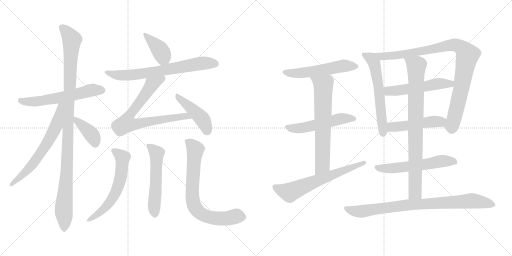
t = 0.00 s
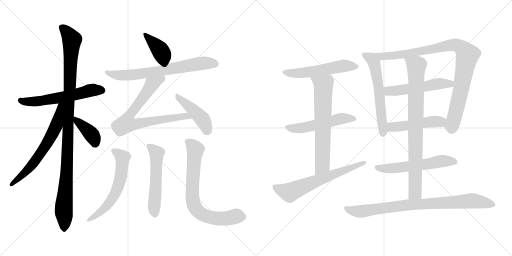
t = 3.39 s
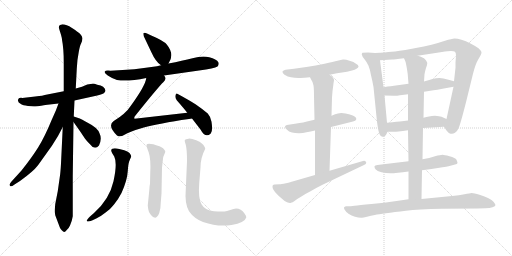
t = 6.79 s
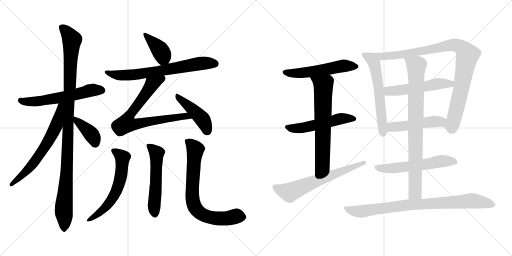
t = 10.18 s
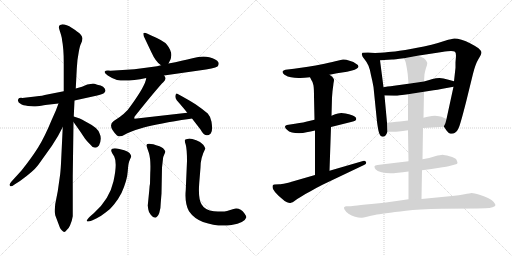
t = 13.58 s
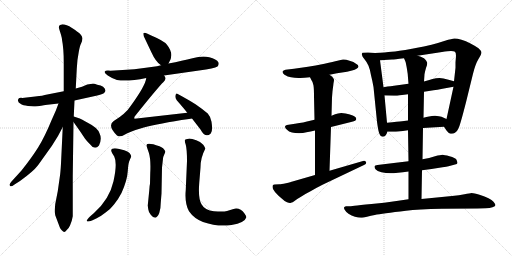
t = 16.97 s

The animated SVG that drew these frames (rendered in a browser with its animation timeline set to each time). Animation: 22 CSS @keyframes rules; one cycle of 16.97 s.

<svg version="1.1" viewBox="0 0 2048 1024" xmlns="http://www.w3.org/2000/svg">
  <g stroke="lightgray" stroke-dasharray="1,1" stroke-width="1" transform="scale(4, 4)">
    <line x1="0" y1="0" x2="256" y2="256"></line>
    <line x1="256" y1="0" x2="0" y2="256"></line>
    <line x1="128" y1="0" x2="128" y2="256"></line>
    <line x1="0" y1="128" x2="256" y2="128"></line>
    <line x1="256" y1="0" x2="512" y2="256"></line>
    <line x1="512" y1="0" x2="256" y2="256"></line>
    <line x1="384" y1="0" x2="384" y2="256"></line>
    <line x1="256" y1="128" x2="512" y2="128"></line>
  </g>
<g transform="scale(1, -1) translate(0, -850)">
   <style type="text/css">
    @keyframes keyframes0 {
      from {
       stroke: black;
       stroke-dashoffset: 588;
       stroke-width: 128;
       }
       66% {
       animation-timing-function: step-end;
       stroke: black;
       stroke-dashoffset: 0;
       stroke-width: 128;
       }
       to {
       stroke: black;
       stroke-width: 1024;
       }
       }
       #make-me-a-hanzi-animation-0 {
         animation: keyframes0 0.728516s both;
         animation-delay: 0.000000s;
         animation-timing-function: linear;
       }
    @keyframes keyframes1 {
      from {
       stroke: black;
       stroke-dashoffset: 1079;
       stroke-width: 128;
       }
       78% {
       animation-timing-function: step-end;
       stroke: black;
       stroke-dashoffset: 0;
       stroke-width: 128;
       }
       to {
       stroke: black;
       stroke-width: 1024;
       }
       }
       #make-me-a-hanzi-animation-1 {
         animation: keyframes1 1.128092s both;
         animation-delay: 0.728516s;
         animation-timing-function: linear;
       }
    @keyframes keyframes2 {
      from {
       stroke: black;
       stroke-dashoffset: 648;
       stroke-width: 128;
       }
       68% {
       animation-timing-function: step-end;
       stroke: black;
       stroke-dashoffset: 0;
       stroke-width: 128;
       }
       to {
       stroke: black;
       stroke-width: 1024;
       }
       }
       #make-me-a-hanzi-animation-2 {
         animation: keyframes2 0.777344s both;
         animation-delay: 1.856608s;
         animation-timing-function: linear;
       }
    @keyframes keyframes3 {
      from {
       stroke: black;
       stroke-dashoffset: 388;
       stroke-width: 128;
       }
       56% {
       animation-timing-function: step-end;
       stroke: black;
       stroke-dashoffset: 0;
       stroke-width: 128;
       }
       to {
       stroke: black;
       stroke-width: 1024;
       }
       }
       #make-me-a-hanzi-animation-3 {
         animation: keyframes3 0.565755s both;
         animation-delay: 2.633952s;
         animation-timing-function: linear;
       }
    @keyframes keyframes4 {
      from {
       stroke: black;
       stroke-dashoffset: 390;
       stroke-width: 128;
       }
       56% {
       animation-timing-function: step-end;
       stroke: black;
       stroke-dashoffset: 0;
       stroke-width: 128;
       }
       to {
       stroke: black;
       stroke-width: 1024;
       }
       }
       #make-me-a-hanzi-animation-4 {
         animation: keyframes4 0.567383s both;
         animation-delay: 3.199707s;
         animation-timing-function: linear;
       }
    @keyframes keyframes5 {
      from {
       stroke: black;
       stroke-dashoffset: 700;
       stroke-width: 128;
       }
       69% {
       animation-timing-function: step-end;
       stroke: black;
       stroke-dashoffset: 0;
       stroke-width: 128;
       }
       to {
       stroke: black;
       stroke-width: 1024;
       }
       }
       #make-me-a-hanzi-animation-5 {
         animation: keyframes5 0.819661s both;
         animation-delay: 3.767090s;
         animation-timing-function: linear;
       }
    @keyframes keyframes6 {
      from {
       stroke: black;
       stroke-dashoffset: 752;
       stroke-width: 128;
       }
       71% {
       animation-timing-function: step-end;
       stroke: black;
       stroke-dashoffset: 0;
       stroke-width: 128;
       }
       to {
       stroke: black;
       stroke-width: 1024;
       }
       }
       #make-me-a-hanzi-animation-6 {
         animation: keyframes6 0.861979s both;
         animation-delay: 4.586751s;
         animation-timing-function: linear;
       }
    @keyframes keyframes7 {
      from {
       stroke: black;
       stroke-dashoffset: 440;
       stroke-width: 128;
       }
       59% {
       animation-timing-function: step-end;
       stroke: black;
       stroke-dashoffset: 0;
       stroke-width: 128;
       }
       to {
       stroke: black;
       stroke-width: 1024;
       }
       }
       #make-me-a-hanzi-animation-7 {
         animation: keyframes7 0.608073s both;
         animation-delay: 5.448730s;
         animation-timing-function: linear;
       }
    @keyframes keyframes8 {
      from {
       stroke: black;
       stroke-dashoffset: 602;
       stroke-width: 128;
       }
       66% {
       animation-timing-function: step-end;
       stroke: black;
       stroke-dashoffset: 0;
       stroke-width: 128;
       }
       to {
       stroke: black;
       stroke-width: 1024;
       }
       }
       #make-me-a-hanzi-animation-8 {
         animation: keyframes8 0.739909s both;
         animation-delay: 6.056803s;
         animation-timing-function: linear;
       }
    @keyframes keyframes9 {
      from {
       stroke: black;
       stroke-dashoffset: 547;
       stroke-width: 128;
       }
       64% {
       animation-timing-function: step-end;
       stroke: black;
       stroke-dashoffset: 0;
       stroke-width: 128;
       }
       to {
       stroke: black;
       stroke-width: 1024;
       }
       }
       #make-me-a-hanzi-animation-9 {
         animation: keyframes9 0.695150s both;
         animation-delay: 6.796712s;
         animation-timing-function: linear;
       }
    @keyframes keyframes10 {
      from {
       stroke: black;
       stroke-dashoffset: 745;
       stroke-width: 128;
       }
       71% {
       animation-timing-function: step-end;
       stroke: black;
       stroke-dashoffset: 0;
       stroke-width: 128;
       }
       to {
       stroke: black;
       stroke-width: 1024;
       }
       }
       #make-me-a-hanzi-animation-10 {
         animation: keyframes10 0.856283s both;
         animation-delay: 7.491862s;
         animation-timing-function: linear;
       }
    @keyframes keyframes11 {
      from {
       stroke: black;
       stroke-dashoffset: 546;
       stroke-width: 128;
       }
       64% {
       animation-timing-function: step-end;
       stroke: black;
       stroke-dashoffset: 0;
       stroke-width: 128;
       }
       to {
       stroke: black;
       stroke-width: 1024;
       }
       }
       #make-me-a-hanzi-animation-11 {
         animation: keyframes11 0.694336s both;
         animation-delay: 8.348145s;
         animation-timing-function: linear;
       }
    @keyframes keyframes12 {
      from {
       stroke: black;
       stroke-dashoffset: 530;
       stroke-width: 128;
       }
       63% {
       animation-timing-function: step-end;
       stroke: black;
       stroke-dashoffset: 0;
       stroke-width: 128;
       }
       to {
       stroke: black;
       stroke-width: 1024;
       }
       }
       #make-me-a-hanzi-animation-12 {
         animation: keyframes12 0.681315s both;
         animation-delay: 9.042481s;
         animation-timing-function: linear;
       }
    @keyframes keyframes13 {
      from {
       stroke: black;
       stroke-dashoffset: 667;
       stroke-width: 128;
       }
       68% {
       animation-timing-function: step-end;
       stroke: black;
       stroke-dashoffset: 0;
       stroke-width: 128;
       }
       to {
       stroke: black;
       stroke-width: 1024;
       }
       }
       #make-me-a-hanzi-animation-13 {
         animation: keyframes13 0.792806s both;
         animation-delay: 9.723796s;
         animation-timing-function: linear;
       }
    @keyframes keyframes14 {
      from {
       stroke: black;
       stroke-dashoffset: 643;
       stroke-width: 128;
       }
       68% {
       animation-timing-function: step-end;
       stroke: black;
       stroke-dashoffset: 0;
       stroke-width: 128;
       }
       to {
       stroke: black;
       stroke-width: 1024;
       }
       }
       #make-me-a-hanzi-animation-14 {
         animation: keyframes14 0.773275s both;
         animation-delay: 10.516602s;
         animation-timing-function: linear;
       }
    @keyframes keyframes15 {
      from {
       stroke: black;
       stroke-dashoffset: 598;
       stroke-width: 128;
       }
       66% {
       animation-timing-function: step-end;
       stroke: black;
       stroke-dashoffset: 0;
       stroke-width: 128;
       }
       to {
       stroke: black;
       stroke-width: 1024;
       }
       }
       #make-me-a-hanzi-animation-15 {
         animation: keyframes15 0.736654s both;
         animation-delay: 11.289877s;
         animation-timing-function: linear;
       }
    @keyframes keyframes16 {
      from {
       stroke: black;
       stroke-dashoffset: 950;
       stroke-width: 128;
       }
       76% {
       animation-timing-function: step-end;
       stroke: black;
       stroke-dashoffset: 0;
       stroke-width: 128;
       }
       to {
       stroke: black;
       stroke-width: 1024;
       }
       }
       #make-me-a-hanzi-animation-16 {
         animation: keyframes16 1.023112s both;
         animation-delay: 12.026531s;
         animation-timing-function: linear;
       }
    @keyframes keyframes17 {
      from {
       stroke: black;
       stroke-dashoffset: 530;
       stroke-width: 128;
       }
       63% {
       animation-timing-function: step-end;
       stroke: black;
       stroke-dashoffset: 0;
       stroke-width: 128;
       }
       to {
       stroke: black;
       stroke-width: 1024;
       }
       }
       #make-me-a-hanzi-animation-17 {
         animation: keyframes17 0.681315s both;
         animation-delay: 13.049643s;
         animation-timing-function: linear;
       }
    @keyframes keyframes18 {
      from {
       stroke: black;
       stroke-dashoffset: 487;
       stroke-width: 128;
       }
       61% {
       animation-timing-function: step-end;
       stroke: black;
       stroke-dashoffset: 0;
       stroke-width: 128;
       }
       to {
       stroke: black;
       stroke-width: 1024;
       }
       }
       #make-me-a-hanzi-animation-18 {
         animation: keyframes18 0.646322s both;
         animation-delay: 13.730958s;
         animation-timing-function: linear;
       }
    @keyframes keyframes19 {
      from {
       stroke: black;
       stroke-dashoffset: 576;
       stroke-width: 128;
       }
       65% {
       animation-timing-function: step-end;
       stroke: black;
       stroke-dashoffset: 0;
       stroke-width: 128;
       }
       to {
       stroke: black;
       stroke-width: 1024;
       }
       }
       #make-me-a-hanzi-animation-19 {
         animation: keyframes19 0.718750s both;
         animation-delay: 14.377280s;
         animation-timing-function: linear;
       }
    @keyframes keyframes20 {
      from {
       stroke: black;
       stroke-dashoffset: 837;
       stroke-width: 128;
       }
       73% {
       animation-timing-function: step-end;
       stroke: black;
       stroke-dashoffset: 0;
       stroke-width: 128;
       }
       to {
       stroke: black;
       stroke-width: 1024;
       }
       }
       #make-me-a-hanzi-animation-20 {
         animation: keyframes20 0.931152s both;
         animation-delay: 15.096030s;
         animation-timing-function: linear;
       }
    @keyframes keyframes21 {
      from {
       stroke: black;
       stroke-dashoffset: 852;
       stroke-width: 128;
       }
       73% {
       animation-timing-function: step-end;
       stroke: black;
       stroke-dashoffset: 0;
       stroke-width: 128;
       }
       to {
       stroke: black;
       stroke-width: 1024;
       }
       }
       #make-me-a-hanzi-animation-21 {
         animation: keyframes21 0.943359s both;
         animation-delay: 16.027182s;
         animation-timing-function: linear;
       }
</style>
<path d="M 255.0 485.5 L 179.0 470.5 Q 176.0 468.5 141.0 464.5 L 89.0 458.5 Q 76.0 459.5 74.0 455.5 Q 66.0 442.5 85.0 433.5 Q 91.0 429.5 112.0 426.5 L 136.0 424.5 Q 144.0 424.5 181.0 430.5 L 234.0 436.5 L 298.0 448.5 L 389.0 468.5 Q 422.0 475.5 422.0 488.5 Q 419.0 506.5 389.0 511.5 Q 374.0 516.5 369.0 515.5 L 349.0 512.5 L 328.0 503.5 L 303.0 496.5 L 255.0 485.5 Z" fill="lightgray"></path> 
<path d="M 255.0 600.5 L 255.0 485.5 L 251.0 342.5 L 244.0 196.5 Q 242.0 159.5 239.0 141.5 L 231.0 85.5 L 221.0 34.5 L 219.0 11.5 Q 218.0 2.5 221.0 -10.5 L 239.0 -58.5 Q 241.0 -63.5 247.0 -70.5 Q 253.0 -77.5 257.0 -77.5 Q 261.0 -77.5 267.0 -69.5 Q 277.0 -59.5 280.0 -51.5 L 287.0 -32.5 L 291.0 -14.5 L 291.0 146.5 L 294.0 362.5 L 295.0 384.5 L 298.0 448.5 L 303.0 496.5 L 307.0 574.5 Q 309.0 614.5 315.0 642.5 Q 320.0 670.5 324.0 675.5 Q 330.0 690.5 330.0 697.5 Q 330.0 704.5 320.0 715.5 Q 312.0 722.5 288.0 738.5 Q 264.0 753.5 247.0 752.5 Q 230.0 751.5 238.0 730.5 L 244.0 711.5 Q 248.0 697.5 248.0 691.5 Q 255.0 656.5 255.0 600.5 Z" fill="lightgray"></path> 
<path d="M 234.0 436.5 L 223.0 407.5 L 207.0 371.5 Q 179.0 303.5 153.0 261.5 Q 126.0 218.5 86.0 168.5 L 46.0 124.5 Q 41.0 118.5 38.0 112.5 Q 38.0 108.5 42.0 105.5 Q 45.0 102.5 58.0 112.5 L 80.0 126.5 Q 133.0 164.5 152.0 189.5 L 207.0 266.5 L 232.0 306.5 L 251.0 342.5 C 315.0 463.5 245.0 464.5 234.0 436.5 Z" fill="lightgray"></path> 
<path d="M 294.0 362.5 L 311.0 338.5 Q 328.0 314.5 335.0 303.5 Q 341.0 292.5 360.0 273.5 Q 379.0 247.5 396.0 268.5 Q 409.0 295.5 398.0 317.5 Q 391.0 339.5 349.0 360.5 Q 325.0 374.5 319.0 376.5 L 295.0 384.5 C 273.0 391.5 277.0 386.5 294.0 362.5 Z" fill="lightgray"></path> 
<path d="M 674.0 596.5 Q 700.0 632.5 667.0 672.5 Q 655.0 687.5 605.0 708.5 L 588.0 716.5 Q 577.0 721.5 573.0 716.5 Q 574.0 706.5 577.0 701.5 L 605.0 642.5 Q 623.0 602.5 644.0 589.5 C 661.0 577.5 661.0 577.5 674.0 596.5 Z" fill="lightgray"></path> 
<path d="M 656.0 548.5 L 796.0 568.5 Q 858.0 577.5 870.0 584.5 Q 877.0 592.5 874.0 600.5 Q 866.0 614.5 837.0 621.5 Q 808.0 627.5 770.0 617.5 Q 731.0 607.5 674.0 596.5 L 644.0 589.5 L 628.0 585.5 Q 540.0 571.5 442.0 567.5 Q 422.0 569.5 419.0 564.5 Q 416.0 558.5 431.0 548.5 Q 445.0 538.5 468.0 530.5 Q 508.0 522.5 585.0 538.5 L 656.0 548.5 Z" fill="lightgray"></path> 
<path d="M 585.0 538.5 Q 582.0 508.5 524.0 428.5 Q 503.0 395.5 455.0 366.5 Q 428.0 348.5 468.0 308.5 Q 480.0 299.5 498.0 311.5 Q 516.0 323.5 575.0 340.5 Q 633.0 356.5 756.0 374.5 L 768.0 376.5 C 798.0 381.5 779.0 402.5 749.0 399.5 L 538.0 375.5 Q 535.0 380.5 541.0 387.5 Q 633.0 502.5 654.0 522.5 Q 665.0 531.5 660.0 543.5 L 656.0 548.5 C 646.0 576.5 593.0 567.5 585.0 538.5 Z" fill="lightgray"></path> 
<path d="M 768.0 376.5 L 802.0 332.5 Q 822.0 295.5 843.0 316.5 Q 852.0 325.5 846.0 363.5 Q 844.0 381.5 831.0 396.5 Q 807.0 416.5 782.0 433.5 Q 757.0 449.5 711.0 474.5 Q 704.0 479.5 702.0 469.5 Q 699.0 458.5 707.0 449.5 Q 736.0 416.5 749.0 399.5 L 768.0 376.5 Z" fill="lightgray"></path> 
<path d="M 376.0 -1.5 L 360.0 -15.5 Q 346.0 -29.5 347.0 -33.5 Q 351.0 -38.5 368.0 -31.5 L 385.0 -23.5 Q 408.0 -11.5 421.0 -0.5 Q 440.0 11.5 456.0 32.5 Q 472.0 51.5 486.0 78.5 Q 509.0 129.5 511.0 165.5 Q 513.0 200.5 519.0 210.5 L 525.0 224.5 Q 525.0 230.5 518.0 238.5 Q 511.0 245.5 497.0 249.5 L 477.0 254.5 Q 447.0 260.5 445.0 249.5 Q 444.0 245.5 450.0 235.5 L 457.0 224.5 Q 470.0 197.5 454.0 125.5 Q 438.0 53.5 376.0 -1.5 Z" fill="lightgray"></path> 
<path d="M 597.0 88.5 L 591.0 28.5 L 593.0 13.5 Q 594.0 2.5 603.0 -8.5 Q 612.0 -20.5 621.0 -20.5 Q 630.0 -18.5 637.0 -1.5 Q 643.0 14.5 643.0 39.5 L 646.0 76.5 L 648.0 180.5 L 652.0 215.5 Q 652.0 222.5 657.0 232.5 Q 662.0 241.5 661.0 245.5 Q 655.0 259.5 638.0 265.5 Q 589.0 282.5 586.0 270.5 Q 585.0 266.5 595.0 240.5 Q 604.0 213.5 601.0 158.5 L 600.0 115.5 Q 598.0 108.5 597.0 88.5 Z" fill="lightgray"></path> 
<path d="M 821.0 255.5 Q 821.0 260.5 813.0 271.5 Q 805.0 282.5 785.0 289.5 Q 765.0 296.5 754.0 295.5 Q 743.0 294.5 740.0 291.5 Q 737.0 288.5 743.0 271.5 Q 748.0 253.5 748.0 206.5 L 743.0 90.5 Q 738.0 37.5 756.0 5.5 Q 776.0 -23.5 812.0 -37.5 Q 872.0 -58.5 926.0 -49.5 Q 979.0 -40.5 985.0 -19.5 Q 986.0 -14.5 978.0 -3.5 Q 961.0 20.5 934.0 14.5 L 908.0 6.5 Q 893.0 1.5 856.0 5.5 Q 819.0 9.5 806.0 33.5 Q 792.0 56.5 797.0 119.5 L 802.0 180.5 Q 802.0 219.5 821.0 255.5 Z" fill="lightgray"></path> 
<path d="M 1318.0 551.5 L 1348.0 557.5 L 1388.0 563.5 L 1408.0 568.5 Q 1420.0 571.5 1426.0 575.5 Q 1433.0 579.5 1434.0 583.5 L 1434.0 584.5 Q 1434.0 590.5 1424.0 595.5 Q 1416.0 603.5 1398.0 607.5 Q 1384.0 612.5 1375.0 612.5 L 1372.0 612.5 Q 1364.0 611.5 1350.0 607.5 Q 1335.0 603.5 1298.0 595.5 Q 1260.0 587.5 1232.0 583.5 L 1176.0 575.5 L 1142.0 571.5 Q 1133.0 569.5 1130.0 564.5 L 1130.0 562.5 Q 1130.0 557.5 1138.0 551.5 Q 1151.0 543.5 1164.0 541.5 Q 1178.0 538.5 1194.0 538.5 L 1201.0 538.5 Q 1216.0 538.5 1240.0 541.5 L 1318.0 551.5 Z" fill="lightgray"></path> 
<path d="M 1324.0 342.5 L 1408.0 363.5 Q 1424.0 367.5 1425.0 373.5 L 1425.0 375.5 Q 1425.0 380.5 1420.0 383.5 Q 1414.0 389.5 1396.0 393.5 Q 1379.0 397.5 1374.0 397.5 Q 1369.0 398.5 1365.0 398.5 Q 1358.0 398.5 1352.0 396.5 Q 1342.0 394.5 1326.0 387.5 L 1258.0 371.5 L 1232.0 365.5 Q 1219.0 361.5 1180.0 355.5 L 1154.0 351.5 Q 1140.0 349.5 1140.0 343.5 Q 1140.0 337.5 1148.0 331.5 Q 1155.0 323.5 1168.0 320.5 Q 1180.0 317.5 1196.0 317.5 Q 1212.0 317.5 1226.0 321.5 Q 1242.0 323.5 1260.0 328.5 L 1324.0 342.5 Z" fill="lightgray"></path> 
<path d="M 1318.0 167.5 L 1324.0 342.5 L 1326.0 387.5 L 1328.0 460.5 L 1330.0 485.5 Q 1334.0 516.5 1334.0 517.5 Q 1336.0 527.5 1336.0 530.5 L 1336.0 531.5 Q 1336.0 534.5 1332.0 539.5 Q 1330.0 543.5 1318.0 551.5 C 1294.0 569.5 1226.0 568.5 1240.0 541.5 L 1246.0 529.5 Q 1252.0 522.5 1254.0 508.5 Q 1256.0 494.5 1256.0 465.5 L 1258.0 371.5 L 1260.0 328.5 L 1260.0 150.5 C 1260.0 120.5 1317.0 137.5 1318.0 167.5 Z" fill="lightgray"></path> 
<path d="M 1260.0 150.5 L 1170.0 124.5 Q 1164.0 122.5 1144.0 117.5 Q 1124.0 113.5 1118.0 113.5 L 1098.0 112.5 Q 1094.0 111.5 1092.0 110.5 Q 1090.0 108.5 1090.0 104.5 Q 1090.0 100.5 1092.0 94.5 Q 1098.0 82.5 1114.0 67.5 L 1128.0 55.5 Q 1138.0 45.5 1148.0 41.5 Q 1155.0 38.5 1160.0 38.5 Q 1162.0 38.5 1164.0 39.5 Q 1170.0 40.5 1178.0 46.5 Q 1186.0 53.5 1204.0 63.5 Q 1222.0 75.5 1244.0 86.5 Q 1264.0 98.5 1290.0 111.5 L 1456.0 190.5 Q 1465.0 194.5 1465.0 199.5 Q 1465.0 200.5 1464.0 202.5 Q 1461.0 207.5 1456.0 207.5 Q 1454.0 207.5 1452.0 206.5 L 1318.0 167.5 L 1260.0 150.5 Z" fill="lightgray"></path> 
<path d="M 1500.0 638.5 L 1472.0 640.5 L 1450.0 639.5 Q 1447.0 636.5 1447.0 633.5 Q 1447.0 632.5 1448.0 630.5 Q 1448.0 624.5 1458.0 613.5 Q 1468.0 601.5 1474.0 587.5 Q 1480.0 573.5 1484.0 549.5 Q 1490.0 525.5 1494.0 502.5 L 1508.0 363.5 Q 1513.0 325.5 1518.0 314.5 Q 1522.0 303.5 1530.0 303.5 Q 1537.0 303.5 1542.0 308.5 Q 1546.0 313.5 1550.0 323.5 L 1548.0 359.5 L 1538.0 468.5 L 1534.0 501.5 L 1520.0 609.5 C 1516.0 637.5 1516.0 637.5 1500.0 638.5 Z" fill="lightgray"></path> 
<path d="M 1776.0 343.5 L 1786.0 328.5 Q 1794.0 317.5 1802.0 315.5 L 1807.0 315.5 Q 1814.0 315.5 1820.0 319.5 Q 1830.0 326.5 1834.0 337.5 Q 1840.0 347.5 1864.0 441.5 L 1892.0 555.5 Q 1902.0 595.5 1914.0 614.5 Q 1926.0 633.5 1926.0 640.5 Q 1925.0 647.5 1914.0 657.5 Q 1903.0 665.5 1882.0 676.5 Q 1863.0 686.5 1846.0 691.5 Q 1829.0 696.5 1818.0 696.5 Q 1808.0 695.5 1780.0 687.5 Q 1750.0 677.5 1726.0 671.5 Q 1704.0 665.5 1648.0 655.5 Q 1590.0 645.5 1566.0 643.5 Q 1543.0 640.5 1500.0 638.5 C 1470.0 636.5 1490.0 607.5 1520.0 609.5 L 1568.0 612.5 Q 1576.0 612.5 1616.0 617.5 L 1670.0 627.5 L 1768.0 642.5 Q 1793.0 646.5 1804.0 646.5 Q 1815.0 645.5 1820.0 643.5 Q 1824.0 639.5 1824.0 626.5 Q 1824.0 625.5 1822.0 601.5 L 1822.0 579.5 L 1816.0 525.5 L 1814.0 503.5 L 1786.0 374.5 C 1780.0 345.5 1774.0 347.5 1776.0 343.5 Z" fill="lightgray"></path> 
<path d="M 1634.0 515.5 L 1576.0 507.5 Q 1570.0 507.5 1534.0 501.5 C 1504.0 496.5 1508.0 469.5 1538.0 468.5 L 1576.0 467.5 L 1580.0 467.5 Q 1587.0 467.5 1600.0 469.5 Q 1617.0 471.5 1632.0 473.5 L 1696.0 483.5 L 1734.0 489.5 Q 1748.0 491.5 1770.0 495.5 L 1814.0 503.5 C 1844.0 508.5 1845.0 517.5 1816.0 525.5 L 1794.0 531.5 Q 1772.0 537.5 1758.0 538.5 Q 1744.0 538.5 1730.0 534.5 Q 1714.0 529.5 1696.0 524.5 L 1634.0 515.5 Z" fill="lightgray"></path> 
<path d="M 1692.0 338.5 L 1776.0 343.5 C 1806.0 345.5 1813.0 362.5 1786.0 374.5 L 1766.0 383.5 Q 1758.0 386.5 1740.0 387.5 Q 1727.0 387.5 1716.0 384.5 Q 1706.0 382.5 1694.0 379.5 L 1632.0 368.5 L 1608.0 365.5 Q 1594.0 364.5 1548.0 359.5 C 1518.0 356.5 1520.0 323.5 1550.0 323.5 L 1576.0 323.5 Q 1582.0 323.5 1594.0 324.5 Q 1610.0 326.5 1632.0 329.5 L 1692.0 338.5 Z" fill="lightgray"></path> 
<path d="M 1688.0 169.5 L 1726.0 174.5 L 1770.0 181.5 Q 1787.0 183.5 1794.0 185.5 L 1820.0 192.5 Q 1829.0 194.5 1830.0 198.5 Q 1830.0 201.5 1826.0 211.5 Q 1822.0 219.5 1798.0 225.5 Q 1776.0 231.5 1770.0 231.5 Q 1763.0 231.5 1740.0 225.5 Q 1718.0 218.5 1690.0 213.5 L 1634.0 205.5 L 1592.0 200.5 L 1534.0 193.5 L 1510.0 190.5 Q 1499.0 189.5 1498.0 185.5 L 1498.0 183.5 Q 1498.0 179.5 1502.0 173.5 Q 1508.0 165.5 1526.0 161.5 Q 1543.0 157.5 1562.0 157.5 Q 1572.0 157.5 1592.0 159.5 Q 1610.0 161.5 1634.0 164.5 L 1688.0 169.5 Z" fill="lightgray"></path> 
<path d="M 1634.0 164.5 L 1634.0 53.5 C 1634.0 23.5 1685.0 24.5 1686.0 54.5 L 1688.0 169.5 L 1690.0 213.5 L 1692.0 338.5 L 1694.0 379.5 L 1696.0 483.5 L 1696.0 524.5 L 1698.0 553.5 Q 1700.0 565.5 1704.0 578.5 Q 1709.0 591.5 1709.0 597.5 Q 1709.0 600.5 1708.0 601.5 Q 1706.0 607.5 1700.0 613.5 Q 1694.0 621.5 1670.0 627.5 C 1641.0 636.5 1605.0 645.5 1616.0 617.5 L 1622.0 603.5 Q 1624.0 597.5 1628.0 573.5 Q 1632.0 550.5 1632.0 539.5 L 1634.0 515.5 L 1632.0 473.5 L 1632.0 368.5 L 1632.0 329.5 L 1634.0 205.5 L 1634.0 164.5 Z" fill="lightgray"></path> 
<path d="M 1634.0 53.5 L 1586.0 46.5 Q 1537.0 39.5 1486.0 34.5 Q 1436.0 29.5 1418.0 27.5 Q 1400.0 25.5 1394.0 25.5 L 1384.0 25.5 Q 1378.0 24.5 1376.0 20.5 L 1376.0 19.5 Q 1376.0 15.5 1380.0 9.5 Q 1384.0 2.5 1394.0 -4.5 Q 1406.0 -12.5 1420.0 -16.5 Q 1433.0 -20.5 1444.0 -20.5 L 1448.0 -20.5 Q 1452.0 -20.5 1468.0 -16.5 Q 1484.0 -12.5 1499.0 -9.5 Q 1514.0 -6.5 1544.0 -2.5 Q 1576.0 2.5 1624.0 7.5 Q 1672.0 13.5 1768.0 15.5 L 1910.0 16.5 L 1942.0 17.5 Q 1960.0 17.5 1970.0 21.5 Q 1982.0 25.5 1982.0 30.5 Q 1980.0 35.5 1974.0 43.5 Q 1968.0 50.5 1954.0 57.5 Q 1940.0 65.5 1918.0 71.5 Q 1896.0 78.5 1886.0 78.5 Q 1880.0 77.5 1858.0 73.5 Q 1838.0 69.5 1808.0 66.5 L 1686.0 54.5 L 1634.0 53.5 Z" fill="lightgray"></path> 
      <clipPath id="make-me-a-hanzi-clip-0">
      <path d="M 255.0 485.5 L 179.0 470.5 Q 176.0 468.5 141.0 464.5 L 89.0 458.5 Q 76.0 459.5 74.0 455.5 Q 66.0 442.5 85.0 433.5 Q 91.0 429.5 112.0 426.5 L 136.0 424.5 Q 144.0 424.5 181.0 430.5 L 234.0 436.5 L 298.0 448.5 L 389.0 468.5 Q 422.0 475.5 422.0 488.5 Q 419.0 506.5 389.0 511.5 Q 374.0 516.5 369.0 515.5 L 349.0 512.5 L 328.0 503.5 L 303.0 496.5 L 255.0 485.5 Z" fill="lightgray"></path>
      </clipPath>
      <path clip-path="url(#make-me-a-hanzi-clip-0)" d="M 83.0 448.5 L 106.0 443.5 L 167.0 446.5 L 354.0 487.5 L 410.0 489.5 " fill="none" id="make-me-a-hanzi-animation-0" stroke-dasharray="460 920" stroke-linecap="round"></path>

      <clipPath id="make-me-a-hanzi-clip-1">
      <path d="M 255.0 600.5 L 255.0 485.5 L 251.0 342.5 L 244.0 196.5 Q 242.0 159.5 239.0 141.5 L 231.0 85.5 L 221.0 34.5 L 219.0 11.5 Q 218.0 2.5 221.0 -10.5 L 239.0 -58.5 Q 241.0 -63.5 247.0 -70.5 Q 253.0 -77.5 257.0 -77.5 Q 261.0 -77.5 267.0 -69.5 Q 277.0 -59.5 280.0 -51.5 L 287.0 -32.5 L 291.0 -14.5 L 291.0 146.5 L 294.0 362.5 L 295.0 384.5 L 298.0 448.5 L 303.0 496.5 L 307.0 574.5 Q 309.0 614.5 315.0 642.5 Q 320.0 670.5 324.0 675.5 Q 330.0 690.5 330.0 697.5 Q 330.0 704.5 320.0 715.5 Q 312.0 722.5 288.0 738.5 Q 264.0 753.5 247.0 752.5 Q 230.0 751.5 238.0 730.5 L 244.0 711.5 Q 248.0 697.5 248.0 691.5 Q 255.0 656.5 255.0 600.5 Z" fill="lightgray"></path>
      </clipPath>
      <path clip-path="url(#make-me-a-hanzi-clip-1)" d="M 247.0 739.5 L 269.0 720.5 L 288.0 689.5 L 267.0 169.5 L 255.0 14.5 L 257.0 -67.5 " fill="none" id="make-me-a-hanzi-animation-1" stroke-dasharray="951 1902" stroke-linecap="round"></path>

      <clipPath id="make-me-a-hanzi-clip-2">
      <path d="M 234.0 436.5 L 223.0 407.5 L 207.0 371.5 Q 179.0 303.5 153.0 261.5 Q 126.0 218.5 86.0 168.5 L 46.0 124.5 Q 41.0 118.5 38.0 112.5 Q 38.0 108.5 42.0 105.5 Q 45.0 102.5 58.0 112.5 L 80.0 126.5 Q 133.0 164.5 152.0 189.5 L 207.0 266.5 L 232.0 306.5 L 251.0 342.5 C 315.0 463.5 245.0 464.5 234.0 436.5 Z" fill="lightgray"></path>
      </clipPath>
      <path clip-path="url(#make-me-a-hanzi-clip-2)" d="M 250.0 433.5 L 241.0 425.5 L 225.0 348.5 L 193.0 284.5 L 108.0 167.5 L 44.0 111.5 " fill="none" id="make-me-a-hanzi-animation-2" stroke-dasharray="520 1040" stroke-linecap="round"></path>

      <clipPath id="make-me-a-hanzi-clip-3">
      <path d="M 294.0 362.5 L 311.0 338.5 Q 328.0 314.5 335.0 303.5 Q 341.0 292.5 360.0 273.5 Q 379.0 247.5 396.0 268.5 Q 409.0 295.5 398.0 317.5 Q 391.0 339.5 349.0 360.5 Q 325.0 374.5 319.0 376.5 L 295.0 384.5 C 273.0 391.5 277.0 386.5 294.0 362.5 Z" fill="lightgray"></path>
      </clipPath>
      <path clip-path="url(#make-me-a-hanzi-clip-3)" d="M 300.0 378.5 L 363.0 316.5 L 381.0 276.5 " fill="none" id="make-me-a-hanzi-animation-3" stroke-dasharray="260 520" stroke-linecap="round"></path>

      <clipPath id="make-me-a-hanzi-clip-4">
      <path d="M 674.0 596.5 Q 700.0 632.5 667.0 672.5 Q 655.0 687.5 605.0 708.5 L 588.0 716.5 Q 577.0 721.5 573.0 716.5 Q 574.0 706.5 577.0 701.5 L 605.0 642.5 Q 623.0 602.5 644.0 589.5 C 661.0 577.5 661.0 577.5 674.0 596.5 Z" fill="lightgray"></path>
      </clipPath>
      <path clip-path="url(#make-me-a-hanzi-clip-4)" d="M 581.0 710.5 L 644.0 644.5 L 653.0 624.5 L 649.0 604.5 " fill="none" id="make-me-a-hanzi-animation-4" stroke-dasharray="262 524" stroke-linecap="round"></path>

      <clipPath id="make-me-a-hanzi-clip-5">
      <path d="M 656.0 548.5 L 796.0 568.5 Q 858.0 577.5 870.0 584.5 Q 877.0 592.5 874.0 600.5 Q 866.0 614.5 837.0 621.5 Q 808.0 627.5 770.0 617.5 Q 731.0 607.5 674.0 596.5 L 644.0 589.5 L 628.0 585.5 Q 540.0 571.5 442.0 567.5 Q 422.0 569.5 419.0 564.5 Q 416.0 558.5 431.0 548.5 Q 445.0 538.5 468.0 530.5 Q 508.0 522.5 585.0 538.5 L 656.0 548.5 Z" fill="lightgray"></path>
      </clipPath>
      <path clip-path="url(#make-me-a-hanzi-clip-5)" d="M 424.0 562.5 L 476.0 548.5 L 538.0 551.5 L 818.0 598.5 L 862.0 594.5 " fill="none" id="make-me-a-hanzi-animation-5" stroke-dasharray="572 1144" stroke-linecap="round"></path>

      <clipPath id="make-me-a-hanzi-clip-6">
      <path d="M 585.0 538.5 Q 582.0 508.5 524.0 428.5 Q 503.0 395.5 455.0 366.5 Q 428.0 348.5 468.0 308.5 Q 480.0 299.5 498.0 311.5 Q 516.0 323.5 575.0 340.5 Q 633.0 356.5 756.0 374.5 L 768.0 376.5 C 798.0 381.5 779.0 402.5 749.0 399.5 L 538.0 375.5 Q 535.0 380.5 541.0 387.5 Q 633.0 502.5 654.0 522.5 Q 665.0 531.5 660.0 543.5 L 656.0 548.5 C 646.0 576.5 593.0 567.5 585.0 538.5 Z" fill="lightgray"></path>
      </clipPath>
      <path clip-path="url(#make-me-a-hanzi-clip-6)" d="M 650.0 539.5 L 610.0 515.5 L 526.0 400.5 L 506.0 356.5 L 542.0 352.5 L 728.0 384.5 L 761.0 380.5 " fill="none" id="make-me-a-hanzi-animation-6" stroke-dasharray="624 1248" stroke-linecap="round"></path>

      <clipPath id="make-me-a-hanzi-clip-7">
      <path d="M 768.0 376.5 L 802.0 332.5 Q 822.0 295.5 843.0 316.5 Q 852.0 325.5 846.0 363.5 Q 844.0 381.5 831.0 396.5 Q 807.0 416.5 782.0 433.5 Q 757.0 449.5 711.0 474.5 Q 704.0 479.5 702.0 469.5 Q 699.0 458.5 707.0 449.5 Q 736.0 416.5 749.0 399.5 L 768.0 376.5 Z" fill="lightgray"></path>
      </clipPath>
      <path clip-path="url(#make-me-a-hanzi-clip-7)" d="M 711.0 464.5 L 810.0 373.5 L 828.0 327.5 " fill="none" id="make-me-a-hanzi-animation-7" stroke-dasharray="312 624" stroke-linecap="round"></path>

      <clipPath id="make-me-a-hanzi-clip-8">
      <path d="M 376.0 -1.5 L 360.0 -15.5 Q 346.0 -29.5 347.0 -33.5 Q 351.0 -38.5 368.0 -31.5 L 385.0 -23.5 Q 408.0 -11.5 421.0 -0.5 Q 440.0 11.5 456.0 32.5 Q 472.0 51.5 486.0 78.5 Q 509.0 129.5 511.0 165.5 Q 513.0 200.5 519.0 210.5 L 525.0 224.5 Q 525.0 230.5 518.0 238.5 Q 511.0 245.5 497.0 249.5 L 477.0 254.5 Q 447.0 260.5 445.0 249.5 Q 444.0 245.5 450.0 235.5 L 457.0 224.5 Q 470.0 197.5 454.0 125.5 Q 438.0 53.5 376.0 -1.5 Z" fill="lightgray"></path>
      </clipPath>
      <path clip-path="url(#make-me-a-hanzi-clip-8)" d="M 456.0 245.5 L 486.0 225.5 L 490.0 215.5 L 475.0 110.5 L 451.0 59.5 L 424.0 22.5 L 351.0 -31.5 " fill="none" id="make-me-a-hanzi-animation-8" stroke-dasharray="474 948" stroke-linecap="round"></path>

      <clipPath id="make-me-a-hanzi-clip-9">
      <path d="M 597.0 88.5 L 591.0 28.5 L 593.0 13.5 Q 594.0 2.5 603.0 -8.5 Q 612.0 -20.5 621.0 -20.5 Q 630.0 -18.5 637.0 -1.5 Q 643.0 14.5 643.0 39.5 L 646.0 76.5 L 648.0 180.5 L 652.0 215.5 Q 652.0 222.5 657.0 232.5 Q 662.0 241.5 661.0 245.5 Q 655.0 259.5 638.0 265.5 Q 589.0 282.5 586.0 270.5 Q 585.0 266.5 595.0 240.5 Q 604.0 213.5 601.0 158.5 L 600.0 115.5 Q 598.0 108.5 597.0 88.5 Z" fill="lightgray"></path>
      </clipPath>
      <path clip-path="url(#make-me-a-hanzi-clip-9)" d="M 594.0 266.5 L 627.0 237.5 L 616.0 24.5 L 620.0 -9.5 " fill="none" id="make-me-a-hanzi-animation-9" stroke-dasharray="419 838" stroke-linecap="round"></path>

      <clipPath id="make-me-a-hanzi-clip-10">
      <path d="M 821.0 255.5 Q 821.0 260.5 813.0 271.5 Q 805.0 282.5 785.0 289.5 Q 765.0 296.5 754.0 295.5 Q 743.0 294.5 740.0 291.5 Q 737.0 288.5 743.0 271.5 Q 748.0 253.5 748.0 206.5 L 743.0 90.5 Q 738.0 37.5 756.0 5.5 Q 776.0 -23.5 812.0 -37.5 Q 872.0 -58.5 926.0 -49.5 Q 979.0 -40.5 985.0 -19.5 Q 986.0 -14.5 978.0 -3.5 Q 961.0 20.5 934.0 14.5 L 908.0 6.5 Q 893.0 1.5 856.0 5.5 Q 819.0 9.5 806.0 33.5 Q 792.0 56.5 797.0 119.5 L 802.0 180.5 Q 802.0 219.5 821.0 255.5 Z" fill="lightgray"></path>
      </clipPath>
      <path clip-path="url(#make-me-a-hanzi-clip-10)" d="M 749.0 287.5 L 781.0 253.5 L 768.0 80.5 L 770.0 52.5 L 782.0 17.5 L 816.0 -10.5 L 854.0 -21.5 L 904.0 -23.5 L 947.0 -14.5 L 973.0 -18.5 " fill="none" id="make-me-a-hanzi-animation-10" stroke-dasharray="617 1234" stroke-linecap="round"></path>

      <clipPath id="make-me-a-hanzi-clip-11">
      <path d="M 1318.0 551.5 L 1348.0 557.5 L 1388.0 563.5 L 1408.0 568.5 Q 1420.0 571.5 1426.0 575.5 Q 1433.0 579.5 1434.0 583.5 L 1434.0 584.5 Q 1434.0 590.5 1424.0 595.5 Q 1416.0 603.5 1398.0 607.5 Q 1384.0 612.5 1375.0 612.5 L 1372.0 612.5 Q 1364.0 611.5 1350.0 607.5 Q 1335.0 603.5 1298.0 595.5 Q 1260.0 587.5 1232.0 583.5 L 1176.0 575.5 L 1142.0 571.5 Q 1133.0 569.5 1130.0 564.5 L 1130.0 562.5 Q 1130.0 557.5 1138.0 551.5 Q 1151.0 543.5 1164.0 541.5 Q 1178.0 538.5 1194.0 538.5 L 1201.0 538.5 Q 1216.0 538.5 1240.0 541.5 L 1318.0 551.5 Z" fill="lightgray"></path>
      </clipPath>
      <path clip-path="url(#make-me-a-hanzi-clip-11)" d="M 1139.0 563.5 L 1206.0 558.5 L 1362.0 585.5 L 1426.0 584.5 " fill="none" id="make-me-a-hanzi-animation-11" stroke-dasharray="418 836" stroke-linecap="round"></path>

      <clipPath id="make-me-a-hanzi-clip-12">
      <path d="M 1324.0 342.5 L 1408.0 363.5 Q 1424.0 367.5 1425.0 373.5 L 1425.0 375.5 Q 1425.0 380.5 1420.0 383.5 Q 1414.0 389.5 1396.0 393.5 Q 1379.0 397.5 1374.0 397.5 Q 1369.0 398.5 1365.0 398.5 Q 1358.0 398.5 1352.0 396.5 Q 1342.0 394.5 1326.0 387.5 L 1258.0 371.5 L 1232.0 365.5 Q 1219.0 361.5 1180.0 355.5 L 1154.0 351.5 Q 1140.0 349.5 1140.0 343.5 Q 1140.0 337.5 1148.0 331.5 Q 1155.0 323.5 1168.0 320.5 Q 1180.0 317.5 1196.0 317.5 Q 1212.0 317.5 1226.0 321.5 Q 1242.0 323.5 1260.0 328.5 L 1324.0 342.5 Z" fill="lightgray"></path>
      </clipPath>
      <path clip-path="url(#make-me-a-hanzi-clip-12)" d="M 1149.0 340.5 L 1202.0 337.5 L 1362.0 375.5 L 1418.0 374.5 " fill="none" id="make-me-a-hanzi-animation-12" stroke-dasharray="402 804" stroke-linecap="round"></path>

      <clipPath id="make-me-a-hanzi-clip-13">
      <path d="M 1318.0 167.5 L 1324.0 342.5 L 1326.0 387.5 L 1328.0 460.5 L 1330.0 485.5 Q 1334.0 516.5 1334.0 517.5 Q 1336.0 527.5 1336.0 530.5 L 1336.0 531.5 Q 1336.0 534.5 1332.0 539.5 Q 1330.0 543.5 1318.0 551.5 C 1294.0 569.5 1226.0 568.5 1240.0 541.5 L 1246.0 529.5 Q 1252.0 522.5 1254.0 508.5 Q 1256.0 494.5 1256.0 465.5 L 1258.0 371.5 L 1260.0 328.5 L 1260.0 150.5 C 1260.0 120.5 1317.0 137.5 1318.0 167.5 Z" fill="lightgray"></path>
      </clipPath>
      <path clip-path="url(#make-me-a-hanzi-clip-13)" d="M 1248.0 538.5 L 1283.0 517.5 L 1294.0 498.5 L 1290.0 192.5 L 1266.0 157.5 " fill="none" id="make-me-a-hanzi-animation-13" stroke-dasharray="539 1078" stroke-linecap="round"></path>

      <clipPath id="make-me-a-hanzi-clip-14">
      <path d="M 1260.0 150.5 L 1170.0 124.5 Q 1164.0 122.5 1144.0 117.5 Q 1124.0 113.5 1118.0 113.5 L 1098.0 112.5 Q 1094.0 111.5 1092.0 110.5 Q 1090.0 108.5 1090.0 104.5 Q 1090.0 100.5 1092.0 94.5 Q 1098.0 82.5 1114.0 67.5 L 1128.0 55.5 Q 1138.0 45.5 1148.0 41.5 Q 1155.0 38.5 1160.0 38.5 Q 1162.0 38.5 1164.0 39.5 Q 1170.0 40.5 1178.0 46.5 Q 1186.0 53.5 1204.0 63.5 Q 1222.0 75.5 1244.0 86.5 Q 1264.0 98.5 1290.0 111.5 L 1456.0 190.5 Q 1465.0 194.5 1465.0 199.5 Q 1465.0 200.5 1464.0 202.5 Q 1461.0 207.5 1456.0 207.5 Q 1454.0 207.5 1452.0 206.5 L 1318.0 167.5 L 1260.0 150.5 Z" fill="lightgray"></path>
      </clipPath>
      <path clip-path="url(#make-me-a-hanzi-clip-14)" d="M 1097.0 105.5 L 1158.0 80.5 L 1457.0 198.5 " fill="none" id="make-me-a-hanzi-animation-14" stroke-dasharray="515 1030" stroke-linecap="round"></path>

      <clipPath id="make-me-a-hanzi-clip-15">
      <path d="M 1500.0 638.5 L 1472.0 640.5 L 1450.0 639.5 Q 1447.0 636.5 1447.0 633.5 Q 1447.0 632.5 1448.0 630.5 Q 1448.0 624.5 1458.0 613.5 Q 1468.0 601.5 1474.0 587.5 Q 1480.0 573.5 1484.0 549.5 Q 1490.0 525.5 1494.0 502.5 L 1508.0 363.5 Q 1513.0 325.5 1518.0 314.5 Q 1522.0 303.5 1530.0 303.5 Q 1537.0 303.5 1542.0 308.5 Q 1546.0 313.5 1550.0 323.5 L 1548.0 359.5 L 1538.0 468.5 L 1534.0 501.5 L 1520.0 609.5 C 1516.0 637.5 1516.0 637.5 1500.0 638.5 Z" fill="lightgray"></path>
      </clipPath>
      <path clip-path="url(#make-me-a-hanzi-clip-15)" d="M 1454.0 634.5 L 1487.0 615.5 L 1501.0 583.5 L 1518.0 471.5 L 1531.0 316.5 " fill="none" id="make-me-a-hanzi-animation-15" stroke-dasharray="470 940" stroke-linecap="round"></path>

      <clipPath id="make-me-a-hanzi-clip-16">
      <path d="M 1776.0 343.5 L 1786.0 328.5 Q 1794.0 317.5 1802.0 315.5 L 1807.0 315.5 Q 1814.0 315.5 1820.0 319.5 Q 1830.0 326.5 1834.0 337.5 Q 1840.0 347.5 1864.0 441.5 L 1892.0 555.5 Q 1902.0 595.5 1914.0 614.5 Q 1926.0 633.5 1926.0 640.5 Q 1925.0 647.5 1914.0 657.5 Q 1903.0 665.5 1882.0 676.5 Q 1863.0 686.5 1846.0 691.5 Q 1829.0 696.5 1818.0 696.5 Q 1808.0 695.5 1780.0 687.5 Q 1750.0 677.5 1726.0 671.5 Q 1704.0 665.5 1648.0 655.5 Q 1590.0 645.5 1566.0 643.5 Q 1543.0 640.5 1500.0 638.5 C 1470.0 636.5 1490.0 607.5 1520.0 609.5 L 1568.0 612.5 Q 1576.0 612.5 1616.0 617.5 L 1670.0 627.5 L 1768.0 642.5 Q 1793.0 646.5 1804.0 646.5 Q 1815.0 645.5 1820.0 643.5 Q 1824.0 639.5 1824.0 626.5 Q 1824.0 625.5 1822.0 601.5 L 1822.0 579.5 L 1816.0 525.5 L 1814.0 503.5 L 1786.0 374.5 C 1780.0 345.5 1774.0 347.5 1776.0 343.5 Z" fill="lightgray"></path>
      </clipPath>
      <path clip-path="url(#make-me-a-hanzi-clip-16)" d="M 1508.0 637.5 L 1528.0 625.5 L 1589.0 629.5 L 1812.0 670.5 L 1843.0 662.5 L 1859.0 646.5 L 1870.0 630.5 L 1832.0 436.5 L 1809.0 351.5 L 1787.0 345.5 " fill="none" id="make-me-a-hanzi-animation-16" stroke-dasharray="822 1644" stroke-linecap="round"></path>

      <clipPath id="make-me-a-hanzi-clip-17">
      <path d="M 1634.0 515.5 L 1576.0 507.5 Q 1570.0 507.5 1534.0 501.5 C 1504.0 496.5 1508.0 469.5 1538.0 468.5 L 1576.0 467.5 L 1580.0 467.5 Q 1587.0 467.5 1600.0 469.5 Q 1617.0 471.5 1632.0 473.5 L 1696.0 483.5 L 1734.0 489.5 Q 1748.0 491.5 1770.0 495.5 L 1814.0 503.5 C 1844.0 508.5 1845.0 517.5 1816.0 525.5 L 1794.0 531.5 Q 1772.0 537.5 1758.0 538.5 Q 1744.0 538.5 1730.0 534.5 Q 1714.0 529.5 1696.0 524.5 L 1634.0 515.5 Z" fill="lightgray"></path>
      </clipPath>
      <path clip-path="url(#make-me-a-hanzi-clip-17)" d="M 1545.0 474.5 L 1554.0 486.5 L 1635.0 494.5 L 1742.0 514.5 L 1801.0 514.5 L 1809.0 520.5 " fill="none" id="make-me-a-hanzi-animation-17" stroke-dasharray="402 804" stroke-linecap="round"></path>

      <clipPath id="make-me-a-hanzi-clip-18">
      <path d="M 1692.0 338.5 L 1776.0 343.5 C 1806.0 345.5 1813.0 362.5 1786.0 374.5 L 1766.0 383.5 Q 1758.0 386.5 1740.0 387.5 Q 1727.0 387.5 1716.0 384.5 Q 1706.0 382.5 1694.0 379.5 L 1632.0 368.5 L 1608.0 365.5 Q 1594.0 364.5 1548.0 359.5 C 1518.0 356.5 1520.0 323.5 1550.0 323.5 L 1576.0 323.5 Q 1582.0 323.5 1594.0 324.5 Q 1610.0 326.5 1632.0 329.5 L 1692.0 338.5 Z" fill="lightgray"></path>
      </clipPath>
      <path clip-path="url(#make-me-a-hanzi-clip-18)" d="M 1557.0 329.5 L 1567.0 342.5 L 1761.0 363.5 L 1779.0 371.5 " fill="none" id="make-me-a-hanzi-animation-18" stroke-dasharray="359 718" stroke-linecap="round"></path>

      <clipPath id="make-me-a-hanzi-clip-19">
      <path d="M 1688.0 169.5 L 1726.0 174.5 L 1770.0 181.5 Q 1787.0 183.5 1794.0 185.5 L 1820.0 192.5 Q 1829.0 194.5 1830.0 198.5 Q 1830.0 201.5 1826.0 211.5 Q 1822.0 219.5 1798.0 225.5 Q 1776.0 231.5 1770.0 231.5 Q 1763.0 231.5 1740.0 225.5 Q 1718.0 218.5 1690.0 213.5 L 1634.0 205.5 L 1592.0 200.5 L 1534.0 193.5 L 1510.0 190.5 Q 1499.0 189.5 1498.0 185.5 L 1498.0 183.5 Q 1498.0 179.5 1502.0 173.5 Q 1508.0 165.5 1526.0 161.5 Q 1543.0 157.5 1562.0 157.5 Q 1572.0 157.5 1592.0 159.5 Q 1610.0 161.5 1634.0 164.5 L 1688.0 169.5 Z" fill="lightgray"></path>
      </clipPath>
      <path clip-path="url(#make-me-a-hanzi-clip-19)" d="M 1505.0 184.5 L 1523.0 176.5 L 1582.0 177.5 L 1768.0 206.5 L 1821.0 202.5 " fill="none" id="make-me-a-hanzi-animation-19" stroke-dasharray="448 896" stroke-linecap="round"></path>

      <clipPath id="make-me-a-hanzi-clip-20">
      <path d="M 1634.0 164.5 L 1634.0 53.5 C 1634.0 23.5 1685.0 24.5 1686.0 54.5 L 1688.0 169.5 L 1690.0 213.5 L 1692.0 338.5 L 1694.0 379.5 L 1696.0 483.5 L 1696.0 524.5 L 1698.0 553.5 Q 1700.0 565.5 1704.0 578.5 Q 1709.0 591.5 1709.0 597.5 Q 1709.0 600.5 1708.0 601.5 Q 1706.0 607.5 1700.0 613.5 Q 1694.0 621.5 1670.0 627.5 C 1641.0 636.5 1605.0 645.5 1616.0 617.5 L 1622.0 603.5 Q 1624.0 597.5 1628.0 573.5 Q 1632.0 550.5 1632.0 539.5 L 1634.0 515.5 L 1632.0 473.5 L 1632.0 368.5 L 1632.0 329.5 L 1634.0 205.5 L 1634.0 164.5 Z" fill="lightgray"></path>
      </clipPath>
      <path clip-path="url(#make-me-a-hanzi-clip-20)" d="M 1624.0 612.5 L 1666.0 582.5 L 1660.0 80.5 L 1640.0 61.5 " fill="none" id="make-me-a-hanzi-animation-20" stroke-dasharray="709 1418" stroke-linecap="round"></path>

      <clipPath id="make-me-a-hanzi-clip-21">
      <path d="M 1634.0 53.5 L 1586.0 46.5 Q 1537.0 39.5 1486.0 34.5 Q 1436.0 29.5 1418.0 27.5 Q 1400.0 25.5 1394.0 25.5 L 1384.0 25.5 Q 1378.0 24.5 1376.0 20.5 L 1376.0 19.5 Q 1376.0 15.5 1380.0 9.5 Q 1384.0 2.5 1394.0 -4.5 Q 1406.0 -12.5 1420.0 -16.5 Q 1433.0 -20.5 1444.0 -20.5 L 1448.0 -20.5 Q 1452.0 -20.5 1468.0 -16.5 Q 1484.0 -12.5 1499.0 -9.5 Q 1514.0 -6.5 1544.0 -2.5 Q 1576.0 2.5 1624.0 7.5 Q 1672.0 13.5 1768.0 15.5 L 1910.0 16.5 L 1942.0 17.5 Q 1960.0 17.5 1970.0 21.5 Q 1982.0 25.5 1982.0 30.5 Q 1980.0 35.5 1974.0 43.5 Q 1968.0 50.5 1954.0 57.5 Q 1940.0 65.5 1918.0 71.5 Q 1896.0 78.5 1886.0 78.5 Q 1880.0 77.5 1858.0 73.5 Q 1838.0 69.5 1808.0 66.5 L 1686.0 54.5 L 1634.0 53.5 Z" fill="lightgray"></path>
      </clipPath>
      <path clip-path="url(#make-me-a-hanzi-clip-21)" d="M 1382.0 20.5 L 1409.0 7.5 L 1440.0 4.5 L 1631.0 31.5 L 1893.0 47.5 L 1971.0 32.5 " fill="none" id="make-me-a-hanzi-animation-21" stroke-dasharray="724 1448" stroke-linecap="round"></path>

</g>
</svg>
